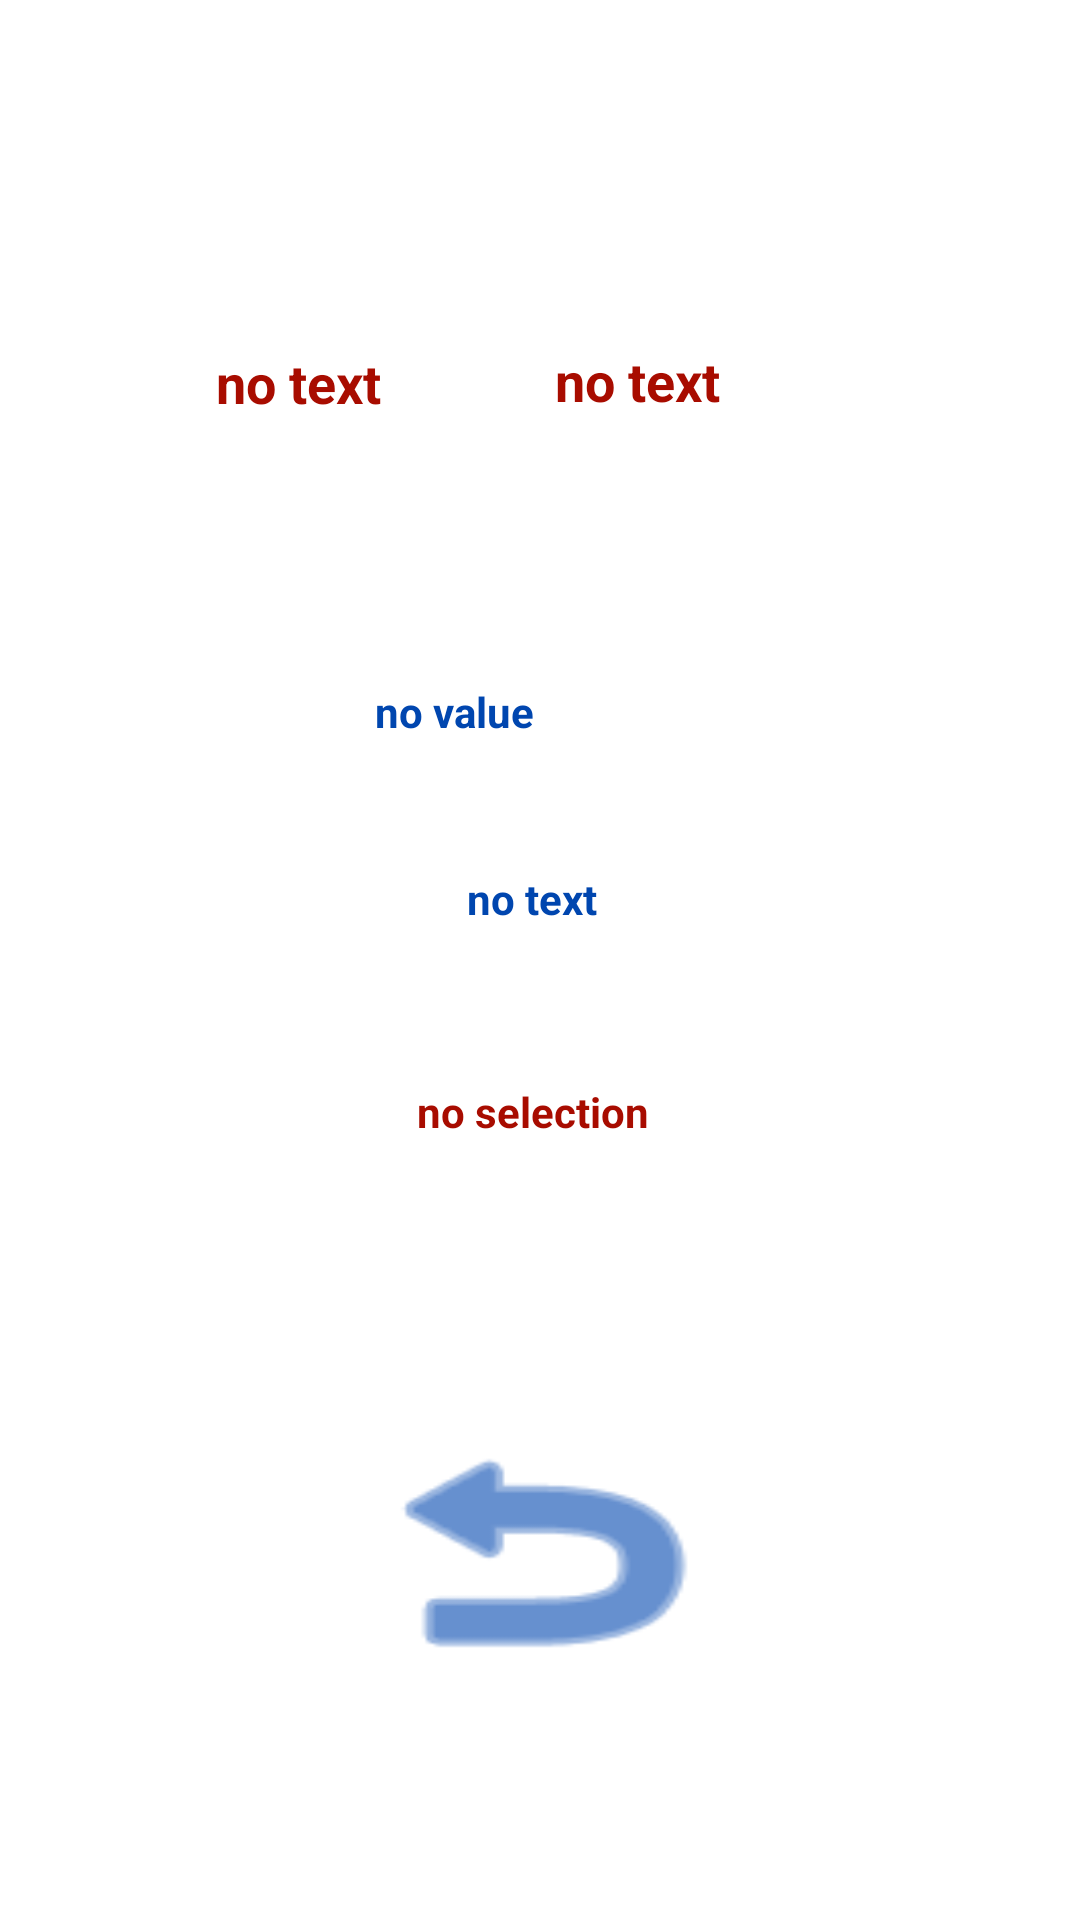

Write the Android layout XML for this screen, with the resource values it uses.
<!-- AndroidManifest.xml: application theme Theme.TFSCOVID -->
<!-- res/layout/activity_main2.xml -->
<?xml version="1.0" encoding="utf-8"?>
<androidx.constraintlayout.widget.ConstraintLayout xmlns:android="http://schemas.android.com/apk/res/android"
    xmlns:app="http://schemas.android.com/apk/res-auto"
    xmlns:tools="http://schemas.android.com/tools"
    android:layout_width="match_parent"
    android:layout_height="match_parent"
    tools:context=".MainActivity2">

    <TextView
        android:id="@+id/txtPrenomDisplay"
        android:layout_width="103dp"
        android:layout_height="24dp"
        android:text="no text"
        android:textColor="#A80C00"
        android:textSize="18sp"
        android:textStyle="bold"
        app:layout_constraintBottom_toBottomOf="parent"
        app:layout_constraintEnd_toEndOf="parent"
        app:layout_constraintHorizontal_bias="0.28"
        app:layout_constraintStart_toStartOf="parent"
        app:layout_constraintTop_toTopOf="parent"
        app:layout_constraintVertical_bias="0.187" />

    <TextView
        android:id="@+id/txtNomDisplay"
        android:layout_width="103dp"
        android:layout_height="24dp"
        android:text="no text"
        android:textColor="#A80C00"
        android:textSize="18sp"
        android:textStyle="bold"
        app:layout_constraintBottom_toBottomOf="parent"
        app:layout_constraintEnd_toEndOf="parent"
        app:layout_constraintHorizontal_bias="0.72"
        app:layout_constraintStart_toStartOf="parent"
        app:layout_constraintTop_toTopOf="parent"
        app:layout_constraintVertical_bias="0.186" />

    <TextView
        android:id="@+id/txtPhoneDisplay"
        android:layout_width="110dp"
        android:layout_height="30dp"
        android:text="no value"
        android:textColor="#0046AF"
        android:textStyle="bold"
        app:layout_constraintBottom_toBottomOf="parent"
        app:layout_constraintEnd_toEndOf="parent"
        app:layout_constraintStart_toStartOf="parent"
        app:layout_constraintTop_toTopOf="parent"
        app:layout_constraintVertical_bias="0.373" />

    <TextView
        android:id="@+id/txtEmailDisplay"
        android:layout_width="49dp"
        android:layout_height="36dp"
        android:text="no text"
        android:textColor="#0046AF"
        android:textStyle="bold"
        app:layout_constraintBottom_toBottomOf="parent"
        app:layout_constraintEnd_toEndOf="parent"
        app:layout_constraintStart_toStartOf="parent"
        app:layout_constraintTop_toTopOf="parent"
        app:layout_constraintVertical_bias="0.48" />

    <TextView
        android:id="@+id/txtRadioValue"
        android:layout_width="82dp"
        android:layout_height="33dp"
        android:text="no selection"
        android:textColor="#A80C00"
        android:textStyle="bold"
        app:layout_constraintBottom_toBottomOf="parent"
        app:layout_constraintEnd_toEndOf="parent"
        app:layout_constraintStart_toStartOf="parent"
        app:layout_constraintTop_toTopOf="parent"
        app:layout_constraintVertical_bias="0.595" />

    <Button
        android:id="@+id/btnRetour"
        android:layout_width="130dp"
        android:layout_height="95dp"
        android:background="@android:drawable/ic_menu_revert"
        app:backgroundTint="#0046AF"
        app:layout_constraintBottom_toBottomOf="parent"
        app:layout_constraintEnd_toEndOf="parent"
        app:layout_constraintStart_toStartOf="parent"
        app:layout_constraintTop_toBottomOf="@+id/txtRadioValue" />

</androidx.constraintlayout.widget.ConstraintLayout>
<!-- resources referenced by this layout -->
<resources>
  <style name="Theme.TFSCOVID" parent="Theme.MaterialComponents.DayNight.DarkActionBar">
          
          <item name="colorPrimary">@color/purple_500</item>
          <item name="colorPrimaryVariant">@color/purple_700</item>
          <item name="colorOnPrimary">@color/white</item>
          
          <item name="colorSecondary">@color/teal_200</item>
          <item name="colorSecondaryVariant">@color/teal_700</item>
          <item name="colorOnSecondary">@color/black</item>
          
          <item name="android:statusBarColor" tools:targetApi="l">?attr/colorPrimaryVariant</item>
          
      </style>
  <!-- not gathered from this repository: default colours our renderer supplied (Android Studio template values) -->
  <color name="purple_500">#FF6200EE</color>
  <color name="purple_700">#FF3700B3</color>
  <color name="teal_200">#FF03DAC5</color>
  <color name="teal_700">#FF018786</color>
  <color name="black">#FF000000</color>
  <color name="white">#FFFFFFFF</color>
</resources>
